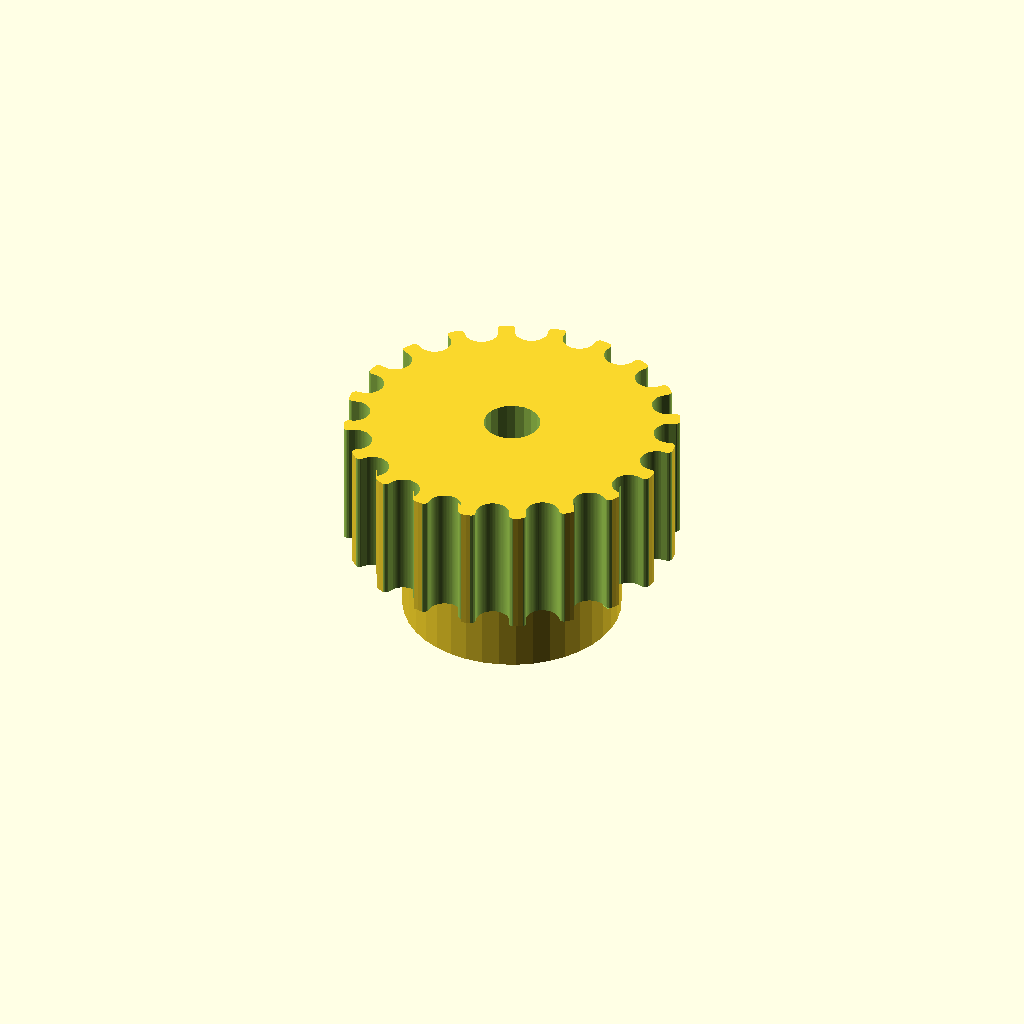
Cell 1: the model at its default parameters.
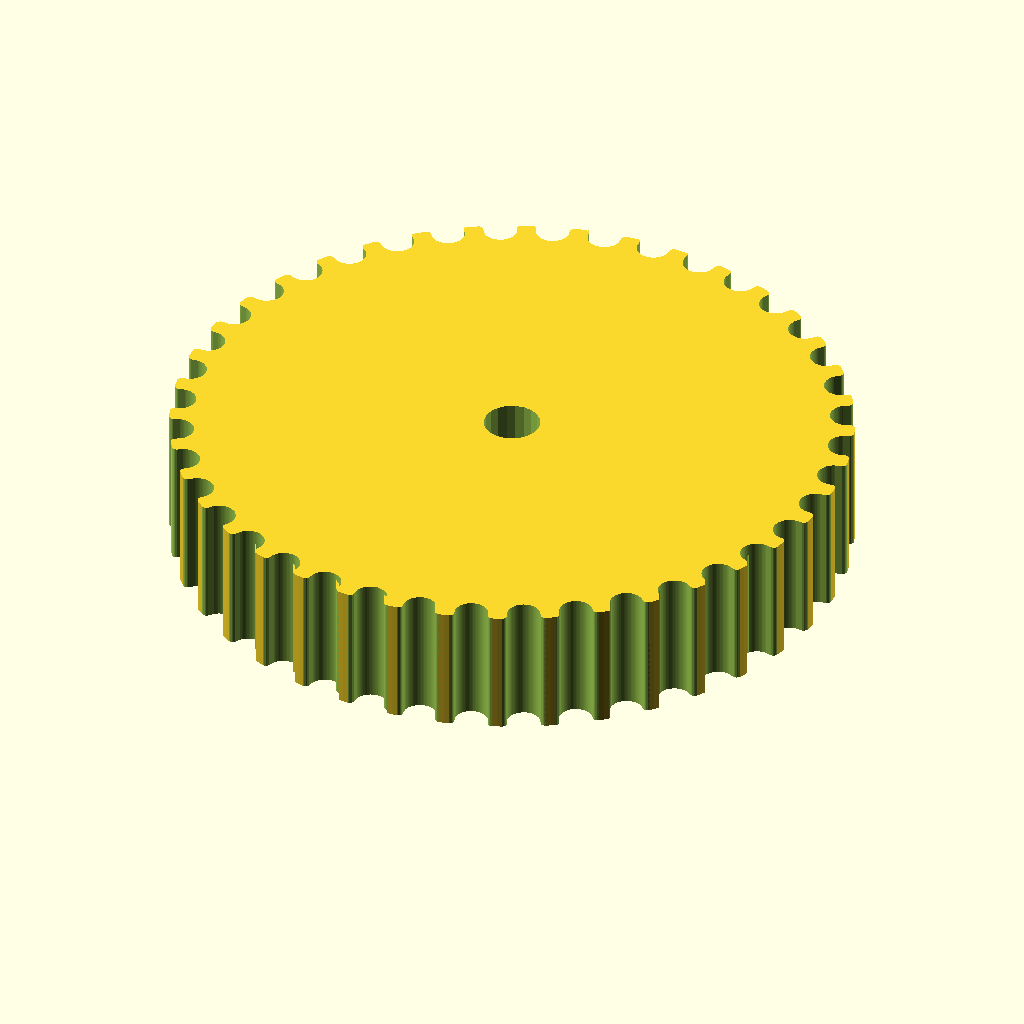
Cell 2: the same model with teeth = 40.
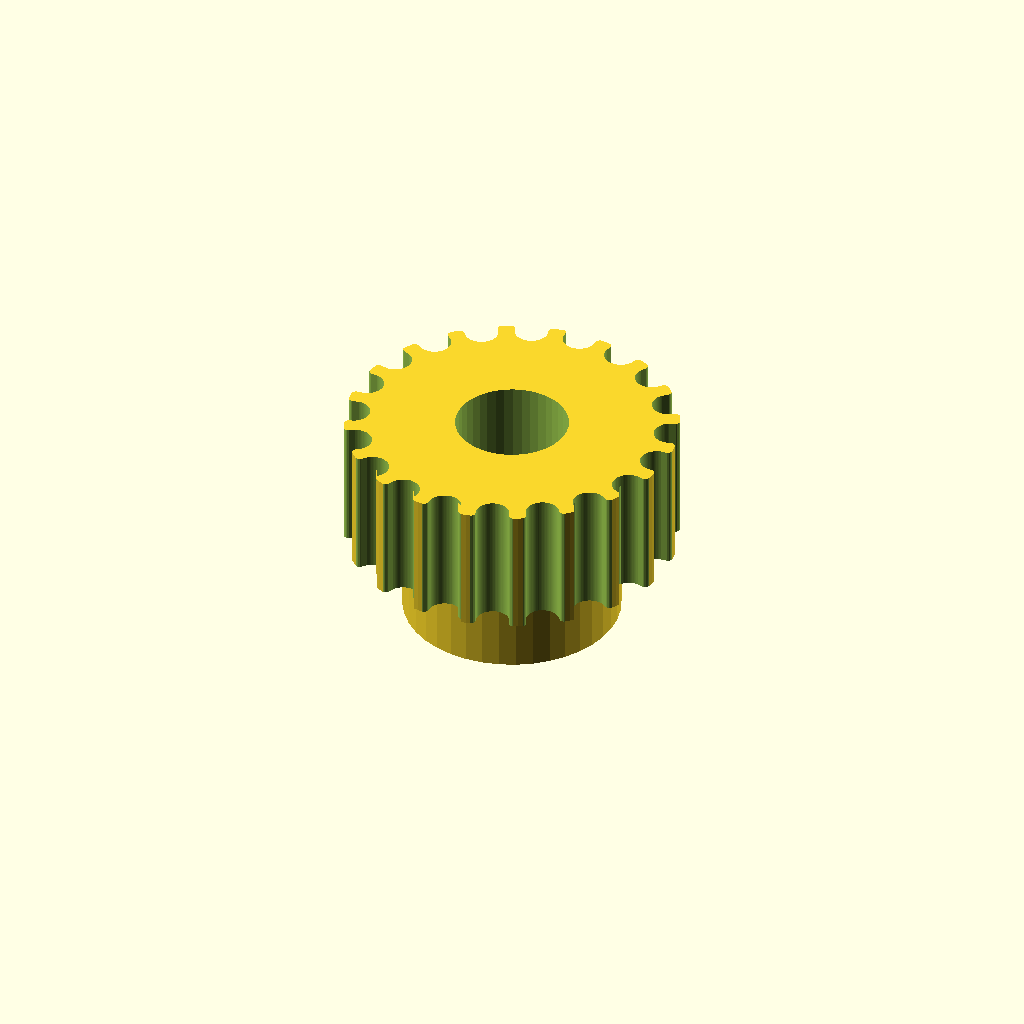
Cell 3 — motor_shaft set to 10.4, the other parameters unchanged.
All cells are drawn from one camera (rotation 55°, 0°, 25°, orthographic, colour scheme Cornfield), so only the parameter changes between them.
The OpenSCAD source (from_Rostock/Parametric_pulley_-_lots_of_tooth_profiles/Pulley_T-MXL-XL-HTD-GT2_N-tooth.scad):
// Parametric Pulley with multiple belt profiles
// by droftarts January 2012

// Based on pulleys by:
// http://www.thingiverse.com/thing:11256 by me!
// https://github.com/prusajr/PrusaMendel by Josef Prusa
// http://www.thingiverse.com/thing:3104 by GilesBathgate
// http://www.thingiverse.com/thing:2079 by nophead

// dxf tooth data from http://oem.cadregister.com/asp/PPOW_Entry.asp?company=915217&elementID=07807803/METRIC/URETH/WV0025/F
// pulley diameter checked and modelled from data at http://www.sdp-si.com/D265/HTML/D265T016.html

/**
 * @name Pulley
 * @category Printed
 * @using 1 x m3 nut, normal or nyloc
 * @using 1 x m3x10 set screw or 1 x m3x8 grub screw
 */


// tuneable constants

teeth = 20;			// Number of teeth, standard Mendel T5 belt = 8, gives Outside Diameter of 11.88mm
profile = 10;		// 1=MXL 2=40DP 3=XL 4=H 5=T2.5 6=T5 7=T10 8=AT5 9=HTD_3mm 10=HTD_5mm 11=HTD_8mm 12=GT2_2mm 13=GT2_3mm 14=GT2_5mm

motor_shaft = 5.2;	// NEMA17 motor shaft exact diameter = 5
m3_dia = 3.2;		// 3mm hole diameter
m3_nut_hex = 1;		// 1 for hex, 0 for square nut
m3_nut_flats = 5.7;	// normal M3 hex nut exact width = 5.5
m3_nut_depth = 2.7;	// normal M3 hex nut exact depth = 2.4, nyloc = 4

retainer = 0;		// Belt retainer above teeth, 0 = No, 1 = Yes
retainer_ht = 1.5;	// height of retainer flange over pulley, standard = 1.5
idler = 0;			// Belt retainer below teeth, 0 = No, 1 = Yes
idler_ht = 1.5;		// height of idler flange over pulley, standard = 1.5

pulley_t_ht = 12;	// length of toothed part of pulley, standard = 12
pulley_b_ht = 8;		// pulley base height, standard = 8. Set to same as idler_ht if you want an idler but no pulley.
pulley_b_dia = 20;	// pulley base diameter, standard = 20
no_of_nuts = 1;		// number of captive nuts required, standard = 1
nut_angle = 90;		// angle between nuts, standard = 90
nut_shaft_distance = 1.2;	// distance between inner face of nut and shaft, can be negative.


//	********************************
//	** Scaling tooth for good fit **
//	********************************
/*	To improve fit of belt to pulley, set the following constant. Decrease or increase by 0.1mm at a time. We are modelling the *BELT* tooth here, not the tooth on the pulley. Increasing the number will *decrease* the pulley tooth size. Increasing the tooth width will also scale proportionately the tooth depth, to maintain the shape of the tooth, and increase how far into the pulley the tooth is indented. Can be negative */

additional_tooth_width = 0.2; //mm

//	If you need more tooth depth than this provides, adjust the following constant. However, this will cause the shape of the tooth to change.

additional_tooth_depth = 0; //mm

// calculated constants

nut_elevation = pulley_b_ht/2;
m3_nut_points = 2*((m3_nut_flats/2)/cos(30)); // This is needed for the nut trap

// The following set the pulley diameter for a given number of teeth

MXL_pulley_dia = tooth_spacing (2.032,0.254);
40DP_pulley_dia = tooth_spacing (2.07264,0.1778);
XL_pulley_dia = tooth_spacing (5.08,0.254);
H_pulley_dia = tooth_spacing (9.525,0.381);
T2_5_pulley_dia = tooth_spaceing_curvefit (0.7467,0.796,1.026);
T5_pulley_dia = tooth_spaceing_curvefit (0.6523,1.591,1.064);
T10_pulley_dia = tooth_spacing (10,0.93);
AT5_pulley_dia = tooth_spaceing_curvefit (0.6523,1.591,1.064);
HTD_3mm_pulley_dia = tooth_spacing (3,0.381);
HTD_5mm_pulley_dia = tooth_spacing (5,0.5715);
HTD_8mm_pulley_dia = tooth_spacing (8,0.6858);
GT2_2mm_pulley_dia = tooth_spacing (2,0.254);
GT2_3mm_pulley_dia = tooth_spacing (3,0.381);
GT2_5mm_pulley_dia = tooth_spacing (5,0.5715);

// The following calls the pulley creation part, and passes the pulley diameter and tooth width to that module

if ( profile == 1 ) { pulley ( "MXL" , MXL_pulley_dia , 0.508 , 1.321 ); }
if ( profile == 2 ) { pulley ( "40 D.P." , 40DP_pulley_dia , 0.457 , 1.226 ); }
if ( profile == 3 ) { pulley ( "XL" , XL_pulley_dia , 1.27, 3.051 ); }
if ( profile == 4 ) { pulley ( "H" , H_pulley_dia ,1.905 , 5.359 ); }
if ( profile == 5 ) { pulley ( "T2.5" , T2_5_pulley_dia , 0.7 , 1.678 ); }
if ( profile == 6 ) { pulley ( "T5" , T5_pulley_dia , 1.19 , 3.264 ); }
if ( profile == 7 ) { pulley ( "T10" , T10_pulley_dia , 2.5 , 6.13 ); }
if ( profile == 8 ) { pulley ( "AT5" , AT5_pulley_dia , 1.19 , 4.268 ); }
if ( profile == 9 ) { pulley ( "HTD 3mm" , HTD_3mm_pulley_dia , 1.289 , 2.27 ); }
if ( profile == 10 ) { pulley ( "HTD 5mm" , HTD_5mm_pulley_dia , 2.199 , 3.781 ); }
if ( profile == 11 ) { pulley ( "HTD 8mm" , HTD_8mm_pulley_dia , 3.607 , 6.603 ); }
if ( profile == 12 ) { pulley ( "GT2 2mm" , GT2_2mm_pulley_dia , 0.764 , 1.494 ); }
if ( profile == 13 ) { pulley ( "GT2 3mm" , GT2_3mm_pulley_dia , 1.169 , 2.31 ); }
if ( profile == 14 ) { pulley ( "GT2 5mm" , GT2_5mm_pulley_dia , 1.969 , 3.952 ); }

// Functions

function tooth_spaceing_curvefit (b,c,d)
	= ((c * pow(teeth,d)) / (b + pow(teeth,d))) * teeth ;

function tooth_spacing(tooth_pitch,pitch_line_offset)
	= (2*((teeth*tooth_pitch)/(3.14159265*2)-pitch_line_offset)) ;

// Main Module

module pulley( belt_type , pulley_OD , tooth_depth , tooth_width )
	{
	echo (str("Belt type = ",belt_type,"; Number of teeth = ",teeth,"; Pulley Outside Diameter = ",pulley_OD,"mm "));
	tooth_distance_from_centre = sqrt( pow(pulley_OD/2,2) - pow((tooth_width+additional_tooth_width)/2,2));
	tooth_width_scale = (tooth_width + additional_tooth_width ) / tooth_width;
	tooth_depth_scale = ((tooth_depth + additional_tooth_depth ) / tooth_depth) ;


//	************************************************************************
//	*** uncomment the following line if pulley is wider than puller base ***
//	************************************************************************

//	translate ([0,0, pulley_b_ht + pulley_t_ht + retainer_ht ]) rotate ([0,180,0])

	difference()
	 {	 
		union()
		{
			//base
	
			if ( pulley_b_ht < 2 ) { echo ("CAN'T DRAW PULLEY BASE, HEIGHT LESS THAN 2!!!"); } else {
				rotate_extrude($fn=pulley_b_dia*2)
				{
						square([pulley_b_dia/2-1,pulley_b_ht]);
						square([pulley_b_dia/2,pulley_b_ht-1]);
						translate([pulley_b_dia/2-1,pulley_b_ht-1]) circle(1);
				}
			}
	
		difference()
			{
			//shaft - diameter is outside diameter of pulley
			
			translate([0,0,pulley_b_ht]) 
			rotate ([0,0,360/(teeth*4)]) 
			cylinder(r=pulley_OD/2,h=pulley_t_ht, $fn=teeth*4);
	
			//teeth - cut out of shaft
		
			for(i=[1:teeth]) 
			rotate([0,0,i*(360/teeth)])
			translate([0,-tooth_distance_from_centre,pulley_b_ht -1]) 
			scale ([ tooth_width_scale , tooth_depth_scale , 1 ]) 
			{
			if ( profile == 1 ) { MXL();}
			if ( profile == 2 ) { 40DP();}
			if ( profile == 3 ) { XL();}
			if ( profile == 4 ) { H();}
			if ( profile == 5 ) { T2_5();}
			if ( profile == 6 ) { T5();}
			if ( profile == 7 ) { T10();}
			if ( profile == 8 ) { AT5();}
			if ( profile == 9 ) { HTD_3mm();}
			if ( profile == 10 ) { HTD_5mm();}
			if ( profile == 11 ) { HTD_8mm();}
			if ( profile == 12 ) { GT2_2mm();}
			if ( profile == 13 ) { GT2_3mm();}
			if ( profile == 14 ) { GT2_5mm();}
			}

			}
			
		//belt retainer / idler
		if ( retainer > 0 ) {translate ([0,0, pulley_b_ht + pulley_t_ht ]) 
		rotate_extrude($fn=teeth*4)  
		polygon([[0,0],[pulley_OD/2,0],[pulley_OD/2 + retainer_ht , retainer_ht],[0 , retainer_ht],[0,0]]);}
		
		if ( idler > 0 ) {translate ([0,0, pulley_b_ht - idler_ht ]) 
		rotate_extrude($fn=teeth*4)  
		polygon([[0,0],[pulley_OD/2 + idler_ht,0],[pulley_OD/2 , idler_ht],[0 , idler_ht],[0,0]]);}
	
		}
	   
		//hole for motor shaft
		translate([0,0,-1])cylinder(r=motor_shaft/2,h=pulley_b_ht + pulley_t_ht + retainer_ht + 2,$fn=motor_shaft*4);
				
		//captive nut and grub screw holes
	
		if ( pulley_b_ht < m3_nut_flats ) { echo ("CAN'T DRAW CAPTIVE NUTS, HEIGHT LESS THAN NUT DIAMETER!!!"); } else {
		if ( (pulley_b_dia - motor_shaft)/2 < m3_nut_depth + 3 ) { echo ("CAN'T DRAW CAPTIVE NUTS, DIAMETER TOO SMALL FOR NUT DEPTH!!!"); } else {
	
			for(j=[1:no_of_nuts]) rotate([0,0,j*nut_angle])
			translate([0,0,nut_elevation])rotate([90,0,0])
	
			union()
			{
				//entrance
				translate([0,-pulley_b_ht/4-0.5,motor_shaft/2+m3_nut_depth/2+nut_shaft_distance]) cube([m3_nut_flats,pulley_b_ht/2+1,m3_nut_depth],center=true);
	
				//nut
				if ( m3_nut_hex > 0 )
					{
						// hex nut
						translate([0,0.25,motor_shaft/2+m3_nut_depth/2+nut_shaft_distance]) rotate([0,0,30]) cylinder(r=m3_nut_points/2,h=m3_nut_depth,center=true,$fn=6);
					} else {
						// square nut
						translate([0,0.25,motor_shaft/2+m3_nut_depth/2+nut_shaft_distance]) cube([m3_nut_flats,m3_nut_flats,m3_nut_depth],center=true);
					}
	
				//grub screw hole
				rotate([0,0,22.5])cylinder(r=m3_dia/2,h=pulley_b_dia/2+1,$fn=8);
			}
		}}
	 }
	   
	}


// Tooth profile modules

module MXL()
	{
	linear_extrude(height=pulley_t_ht+2) polygon([[-0.660421,-0.5],[-0.660421,0],[-0.621898,0.006033],[-0.587714,0.023037],[-0.560056,0.049424],[-0.541182,0.083609],[-0.417357,0.424392],[-0.398413,0.458752],[-0.370649,0.48514],[-0.336324,0.502074],[-0.297744,0.508035],[0.297744,0.508035],[0.336268,0.502074],[0.370452,0.48514],[0.39811,0.458752],[0.416983,0.424392],[0.540808,0.083609],[0.559752,0.049424],[0.587516,0.023037],[0.621841,0.006033],[0.660421,0],[0.660421,-0.5]]);
	}

module 40DP()
	{
	linear_extrude(height=pulley_t_ht+2) polygon([[-0.612775,-0.5],[-0.612775,0],[-0.574719,0.010187],[-0.546453,0.0381],[-0.355953,0.3683],[-0.327604,0.405408],[-0.291086,0.433388],[-0.248548,0.451049],[-0.202142,0.4572],[0.202494,0.4572],[0.248653,0.451049],[0.291042,0.433388],[0.327609,0.405408],[0.356306,0.3683],[0.546806,0.0381],[0.574499,0.010187],[0.612775,0],[0.612775,-0.5]]);
	}

module XL()
	{
	linear_extrude(height=pulley_t_ht+2) polygon([[-1.525411,-1],[-1.525411,0],[-1.41777,0.015495],[-1.320712,0.059664],[-1.239661,0.129034],[-1.180042,0.220133],[-0.793044,1.050219],[-0.733574,1.141021],[-0.652507,1.210425],[-0.555366,1.254759],[-0.447675,1.270353],[0.447675,1.270353],[0.555366,1.254759],[0.652507,1.210425],[0.733574,1.141021],[0.793044,1.050219],[1.180042,0.220133],[1.239711,0.129034],[1.320844,0.059664],[1.417919,0.015495],[1.525411,0],[1.525411,-1]]);
	}

module H()
	{
	linear_extrude(height=pulley_t_ht+2) polygon([[-2.6797,-1],[-2.6797,0],[-2.600907,0.006138],[-2.525342,0.024024],[-2.45412,0.052881],[-2.388351,0.091909],[-2.329145,0.140328],[-2.277614,0.197358],[-2.234875,0.262205],[-2.202032,0.334091],[-1.75224,1.57093],[-1.719538,1.642815],[-1.676883,1.707663],[-1.62542,1.764693],[-1.566256,1.813112],[-1.500512,1.85214],[-1.4293,1.880997],[-1.353742,1.898883],[-1.274949,1.905021],[1.275281,1.905021],[1.354056,1.898883],[1.429576,1.880997],[1.500731,1.85214],[1.566411,1.813112],[1.625508,1.764693],[1.676919,1.707663],[1.719531,1.642815],[1.752233,1.57093],[2.20273,0.334091],[2.235433,0.262205],[2.278045,0.197358],[2.329455,0.140328],[2.388553,0.091909],[2.454233,0.052881],[2.525384,0.024024],[2.600904,0.006138],[2.6797,0],[2.6797,-1]]);
	}

module T2_5()
	{
	linear_extrude(height=pulley_t_ht+2) polygon([[-0.839258,-0.5],[-0.839258,0],[-0.770246,0.021652],[-0.726369,0.079022],[-0.529167,0.620889],[-0.485025,0.67826],[-0.416278,0.699911],[0.416278,0.699911],[0.484849,0.67826],[0.528814,0.620889],[0.726369,0.079022],[0.770114,0.021652],[0.839258,0],[0.839258,-0.5]]);
	}

module T5()
	{
	linear_extrude(height=pulley_t_ht+2) polygon([[-1.632126,-0.5],[-1.632126,0],[-1.568549,0.004939],[-1.507539,0.019367],[-1.450023,0.042686],[-1.396912,0.074224],[-1.349125,0.113379],[-1.307581,0.159508],[-1.273186,0.211991],[-1.246868,0.270192],[-1.009802,0.920362],[-0.983414,0.978433],[-0.949018,1.030788],[-0.907524,1.076798],[-0.859829,1.115847],[-0.80682,1.147314],[-0.749402,1.170562],[-0.688471,1.184956],[-0.624921,1.189895],[0.624971,1.189895],[0.688622,1.184956],[0.749607,1.170562],[0.807043,1.147314],[0.860055,1.115847],[0.907754,1.076798],[0.949269,1.030788],[0.9837,0.978433],[1.010193,0.920362],[1.246907,0.270192],[1.273295,0.211991],[1.307726,0.159508],[1.349276,0.113379],[1.397039,0.074224],[1.450111,0.042686],[1.507589,0.019367],[1.568563,0.004939],[1.632126,0],[1.632126,-0.5]]);
	}

module T10()
	{
	linear_extrude(height=pulley_t_ht+2) polygon([[-3.06511,-1],[-3.06511,0],[-2.971998,0.007239],[-2.882718,0.028344],[-2.79859,0.062396],[-2.720931,0.108479],[-2.651061,0.165675],[-2.590298,0.233065],[-2.539962,0.309732],[-2.501371,0.394759],[-1.879071,2.105025],[-1.840363,2.190052],[-1.789939,2.266719],[-1.729114,2.334109],[-1.659202,2.391304],[-1.581518,2.437387],[-1.497376,2.47144],[-1.408092,2.492545],[-1.314979,2.499784],[1.314979,2.499784],[1.408091,2.492545],[1.497371,2.47144],[1.581499,2.437387],[1.659158,2.391304],[1.729028,2.334109],[1.789791,2.266719],[1.840127,2.190052],[1.878718,2.105025],[2.501018,0.394759],[2.539726,0.309732],[2.59015,0.233065],[2.650975,0.165675],[2.720887,0.108479],[2.798571,0.062396],[2.882713,0.028344],[2.971997,0.007239],[3.06511,0],[3.06511,-1]]);
	}

module AT5()
	{
	linear_extrude(height=pulley_t_ht+2) polygon([[-2.134129,-0.75],[-2.134129,0],[-2.058023,0.005488],[-1.984595,0.021547],[-1.914806,0.047569],[-1.849614,0.082947],[-1.789978,0.127073],[-1.736857,0.179338],[-1.691211,0.239136],[-1.653999,0.305859],[-1.349199,0.959203],[-1.286933,1.054635],[-1.201914,1.127346],[-1.099961,1.173664],[-0.986896,1.18992],[0.986543,1.18992],[1.099614,1.173664],[1.201605,1.127346],[1.286729,1.054635],[1.349199,0.959203],[1.653646,0.305859],[1.690859,0.239136],[1.73651,0.179338],[1.789644,0.127073],[1.849305,0.082947],[1.914539,0.047569],[1.984392,0.021547],[2.057906,0.005488],[2.134129,0],[2.134129,-0.75]]);
	}

module HTD_3mm()
	{
	linear_extrude(height=pulley_t_ht+2) polygon([[-1.135062,-0.5],[-1.135062,0],[-1.048323,0.015484],[-0.974284,0.058517],[-0.919162,0.123974],[-0.889176,0.206728],[-0.81721,0.579614],[-0.800806,0.653232],[-0.778384,0.72416],[-0.750244,0.792137],[-0.716685,0.856903],[-0.678005,0.918199],[-0.634505,0.975764],[-0.586483,1.029338],[-0.534238,1.078662],[-0.47807,1.123476],[-0.418278,1.16352],[-0.355162,1.198533],[-0.289019,1.228257],[-0.22015,1.25243],[-0.148854,1.270793],[-0.07543,1.283087],[-0.000176,1.28905],[0.075081,1.283145],[0.148515,1.270895],[0.219827,1.252561],[0.288716,1.228406],[0.354879,1.19869],[0.418018,1.163675],[0.477831,1.123623],[0.534017,1.078795],[0.586276,1.029452],[0.634307,0.975857],[0.677809,0.91827],[0.716481,0.856953],[0.750022,0.792167],[0.778133,0.724174],[0.800511,0.653236],[0.816857,0.579614],[0.888471,0.206728],[0.919014,0.123974],[0.974328,0.058517],[1.048362,0.015484],[1.135062,0],[1.135062,-0.5]]);
	}

module HTD_5mm()
	{
	linear_extrude(height=pulley_t_ht+2) polygon([[-1.89036,-0.75],[-1.89036,0],[-1.741168,0.02669],[-1.61387,0.100806],[-1.518984,0.21342],[-1.467026,0.3556],[-1.427162,0.960967],[-1.398568,1.089602],[-1.359437,1.213531],[-1.310296,1.332296],[-1.251672,1.445441],[-1.184092,1.552509],[-1.108081,1.653042],[-1.024167,1.746585],[-0.932877,1.832681],[-0.834736,1.910872],[-0.730271,1.980701],[-0.62001,2.041713],[-0.504478,2.09345],[-0.384202,2.135455],[-0.259708,2.167271],[-0.131524,2.188443],[-0.000176,2.198511],[0.131296,2.188504],[0.259588,2.167387],[0.384174,2.135616],[0.504527,2.093648],[0.620123,2.04194],[0.730433,1.980949],[0.834934,1.911132],[0.933097,1.832945],[1.024398,1.746846],[1.108311,1.653291],[1.184308,1.552736],[1.251865,1.445639],[1.310455,1.332457],[1.359552,1.213647],[1.39863,1.089664],[1.427162,0.960967],[1.467026,0.3556],[1.518984,0.21342],[1.61387,0.100806],[1.741168,0.02669],[1.89036,0],[1.89036,-0.75]]);
	}

module HTD_8mm()
	{
	linear_extrude(height=pulley_t_ht+2) polygon([[-3.301471,-1],[-3.301471,0],[-3.16611,0.012093],[-3.038062,0.047068],[-2.919646,0.10297],[-2.813182,0.177844],[-2.720989,0.269734],[-2.645387,0.376684],[-2.588694,0.496739],[-2.553229,0.627944],[-2.460801,1.470025],[-2.411413,1.691917],[-2.343887,1.905691],[-2.259126,2.110563],[-2.158035,2.30575],[-2.041518,2.490467],[-1.910478,2.66393],[-1.76582,2.825356],[-1.608446,2.973961],[-1.439261,3.10896],[-1.259169,3.22957],[-1.069074,3.335006],[-0.869878,3.424485],[-0.662487,3.497224],[-0.447804,3.552437],[-0.226732,3.589341],[-0.000176,3.607153],[0.226511,3.589461],[0.447712,3.552654],[0.66252,3.497516],[0.870027,3.424833],[1.069329,3.33539],[1.259517,3.229973],[1.439687,3.109367],[1.608931,2.974358],[1.766344,2.825731],[1.911018,2.664271],[2.042047,2.490765],[2.158526,2.305998],[2.259547,2.110755],[2.344204,1.905821],[2.411591,1.691983],[2.460801,1.470025],[2.553229,0.627944],[2.588592,0.496739],[2.645238,0.376684],[2.720834,0.269734],[2.81305,0.177844],[2.919553,0.10297],[3.038012,0.047068],[3.166095,0.012093],[3.301471,0],[3.301471,-1]]);
	}

module GT2_2mm()
	{
	linear_extrude(height=pulley_t_ht+2) polygon([[0.747183,-0.5],[0.747183,0],[0.647876,0.037218],[0.598311,0.130528],[0.578556,0.238423],[0.547158,0.343077],[0.504649,0.443762],[0.451556,0.53975],[0.358229,0.636924],[0.2484,0.707276],[0.127259,0.750044],[0,0.76447],[-0.127259,0.750044],[-0.2484,0.707276],[-0.358229,0.636924],[-0.451556,0.53975],[-0.504797,0.443762],[-0.547291,0.343077],[-0.578605,0.238423],[-0.598311,0.130528],[-0.648009,0.037218],[-0.747183,0],[-0.747183,-0.5]]);
	}

module GT2_3mm()
	{
	linear_extrude(height=pulley_t_ht+2) polygon([[-1.155171,-0.5],[-1.155171,0],[-1.065317,0.016448],[-0.989057,0.062001],[-0.93297,0.130969],[-0.90364,0.217664],[-0.863705,0.408181],[-0.800056,0.591388],[-0.713587,0.765004],[-0.60519,0.926747],[-0.469751,1.032548],[-0.320719,1.108119],[-0.162625,1.153462],[0,1.168577],[0.162625,1.153462],[0.320719,1.108119],[0.469751,1.032548],[0.60519,0.926747],[0.713587,0.765004],[0.800056,0.591388],[0.863705,0.408181],[0.90364,0.217664],[0.932921,0.130969],[0.988924,0.062001],[1.065168,0.016448],[1.155171,0],[1.155171,-0.5]]);
	}

module GT2_5mm()
	{
	linear_extrude(height=pulley_t_ht+2) polygon([[-1.975908,-0.75],[-1.975908,0],[-1.797959,0.03212],[-1.646634,0.121224],[-1.534534,0.256431],[-1.474258,0.426861],[-1.446911,0.570808],[-1.411774,0.712722],[-1.368964,0.852287],[-1.318597,0.989189],[-1.260788,1.123115],[-1.195654,1.25375],[-1.12331,1.380781],[-1.043869,1.503892],[-0.935264,1.612278],[-0.817959,1.706414],[-0.693181,1.786237],[-0.562151,1.851687],[-0.426095,1.9027],[-0.286235,1.939214],[-0.143795,1.961168],[0,1.9685],[0.143796,1.961168],[0.286235,1.939214],[0.426095,1.9027],[0.562151,1.851687],[0.693181,1.786237],[0.817959,1.706414],[0.935263,1.612278],[1.043869,1.503892],[1.123207,1.380781],[1.195509,1.25375],[1.26065,1.123115],[1.318507,0.989189],[1.368956,0.852287],[1.411872,0.712722],[1.447132,0.570808],[1.474611,0.426861],[1.534583,0.256431],[1.646678,0.121223],[1.798064,0.03212],[1.975908,0],[1.975908,-0.75]]);
	}
Parameter table extracted from the source (name, type, default, range or options):
teeth: number, default 20
profile: number, default 10
motor_shaft: number, default 5.2
m3_dia: number, default 3.2
m3_nut_hex: number, default 1
m3_nut_flats: number, default 5.7
m3_nut_depth: number, default 2.7
retainer: number, default 0
retainer_ht: number, default 1.5
idler: number, default 0
idler_ht: number, default 1.5
pulley_t_ht: number, default 12
pulley_b_ht: number, default 8
pulley_b_dia: number, default 20
no_of_nuts: number, default 1
nut_angle: number, default 90
nut_shaft_distance: number, default 1.2
additional_tooth_width: number, default 0.2
additional_tooth_depth: number, default 0
